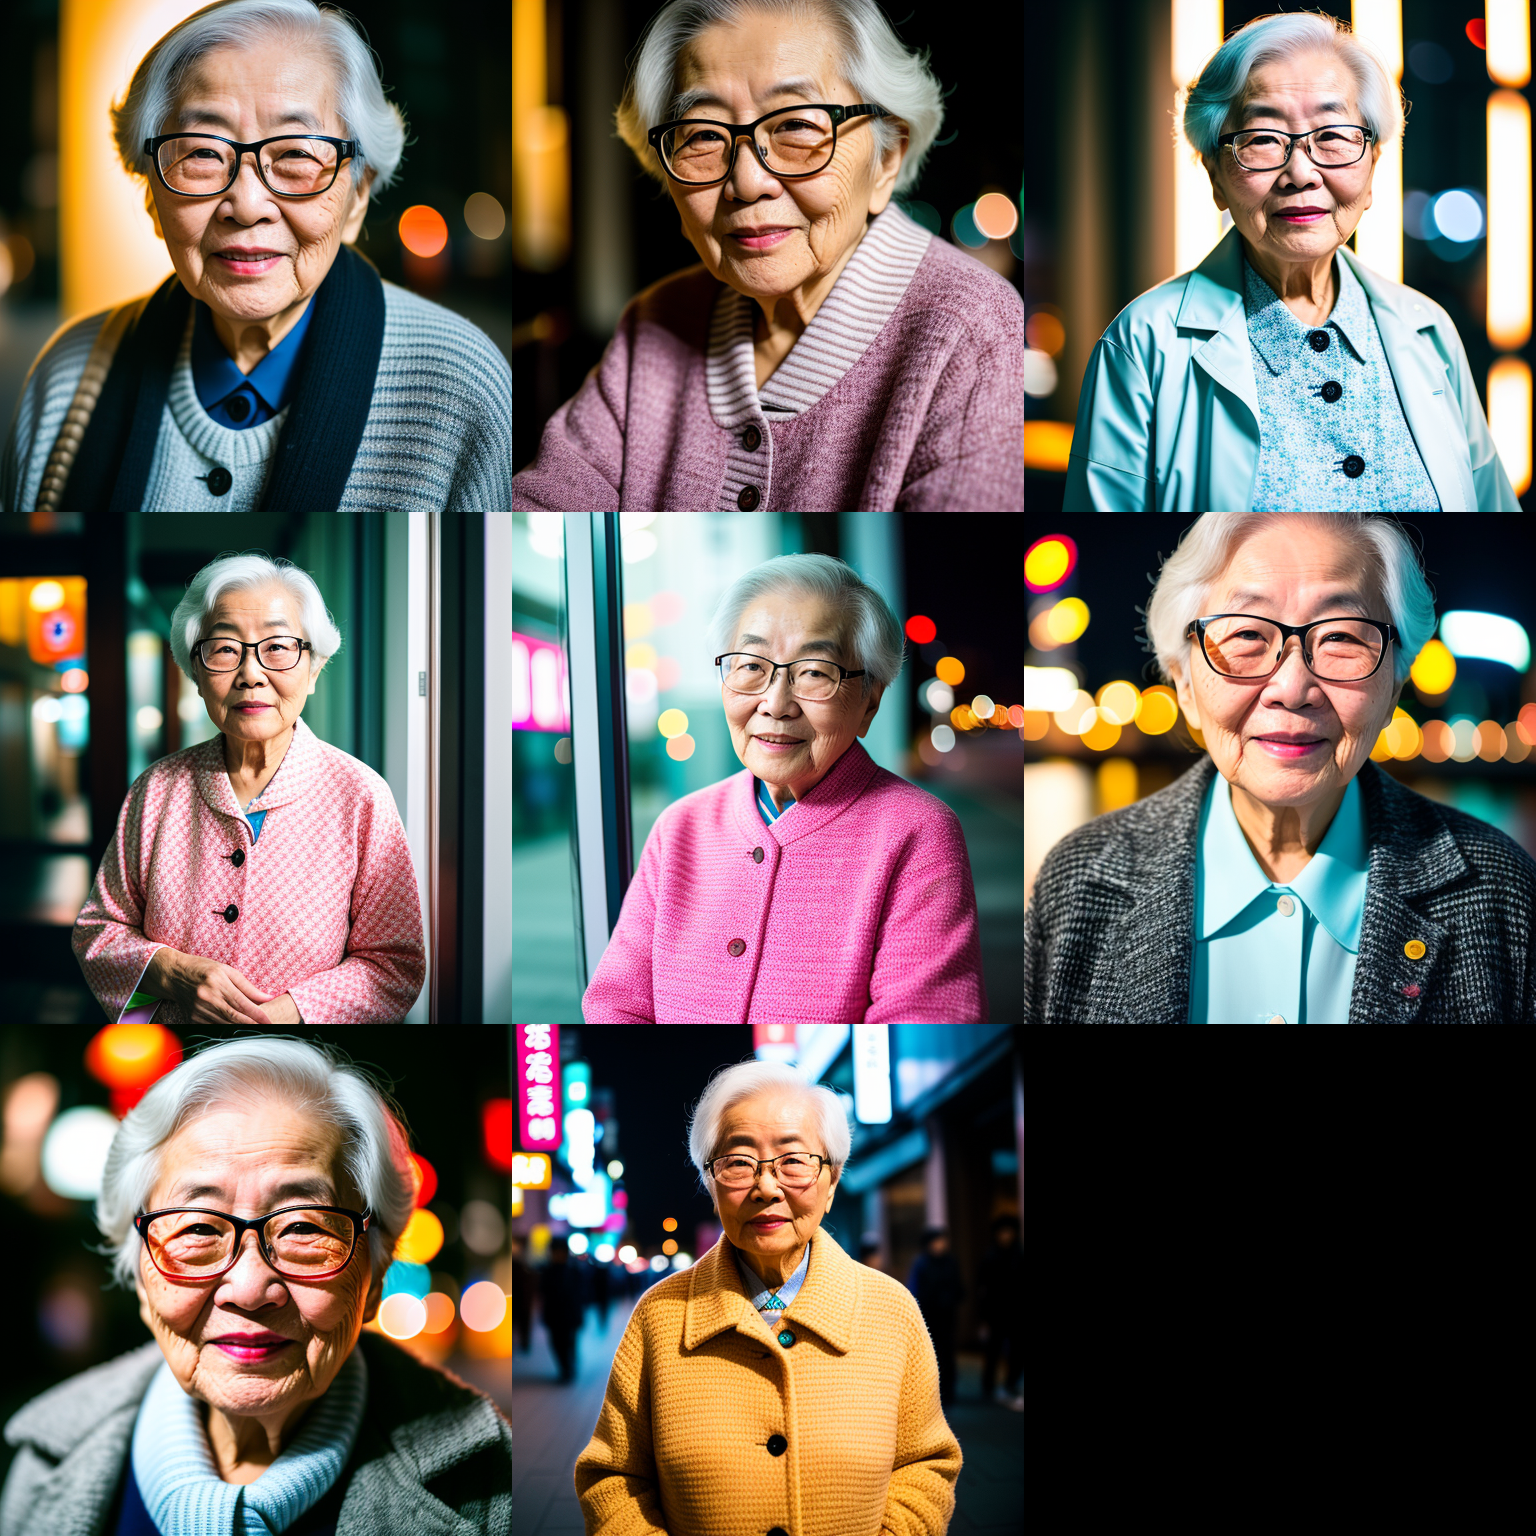
Generation parameters embedded in this image by AUTOMATIC1111 Stable Diffusion web UI or a fork of it (Forge, ...) (PNG 'parameters' text chunk):
RAW photo, a portrait photo of 90 y.o korean woman wearing glass  in clothes, night seoul, (high detailed skin:1.2), 8k uhd, dslr, soft lighting, high quality, film grain, Fujifilm XT3
Negative prompt: (earings, deformed iris, deformed pupils, semi-realistic, cgi, 3d, render, sketch, cartoon, drawing, anime:1.4), text, close up, cropped, out of frame, worst quality, low quality, jpeg artifacts, ugly, duplicate, morbid, mutilated, extra fingers, mutated hands, poorly drawn hands, poorly drawn face, mutation, deformed, blurry, dehydrated, bad anatomy, bad proportions, extra limbs, cloned face, disfigured, gross proportions, malformed limbs, missing arms, missing legs, extra arms, extra legs, fused fingers, too many fingers, long neck
Steps: 77, Sampler: Euler a, CFG scale: 7, Seed: 2748467870, Size: 512x512, Model hash: 20bae33336, Model: realisticVisionV13_v13